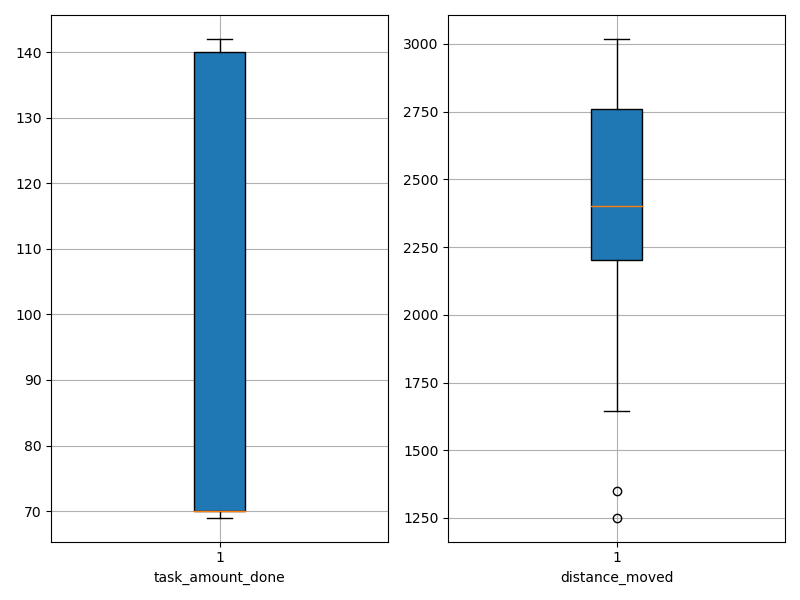

Values plotted in this chart, from the file beside it:
agent_id, task_amount_done, distance_moved
0, 69.0, 1827
1, 140.0, 2196
2, 140.0, 2206
3, 69.0, 1349
4, 69.0, 1644
5, 69.0, 2896
6, 69.0, 2425
7, 140.0, 2578
8, 70.0, 2758
9, 70.0, 1959
10, 70.0, 3019
11, 139.0, 2281
12, 71.0, 2377
13, 70.0, 2763
14, 71.0, 1801
15, 70.0, 1740
16, 70.0, 2233
17, 139.0, 2227
18, 70.0, 2051
19, 142.0, 2374
20, 71.0, 2923
21, 140.0, 2563
22, 70.0, 2545
23, 141.0, 2642
24, 69.0, 2924
25, 70.0, 2476
26, 142.0, 2206
27, 140.0, 2220
28, 70.0, 2772
29, 141.0, 2281
30, 69.0, 1251
31, 69.0, 2695
32, 70.0, 2796
33, 71.0, 2933
34, 71.0, 2648
35, 140.0, 2258
36, 140.0, 2187
37, 69.0, 2815
38, 70.0, 2989
39, 70.0, 2561
